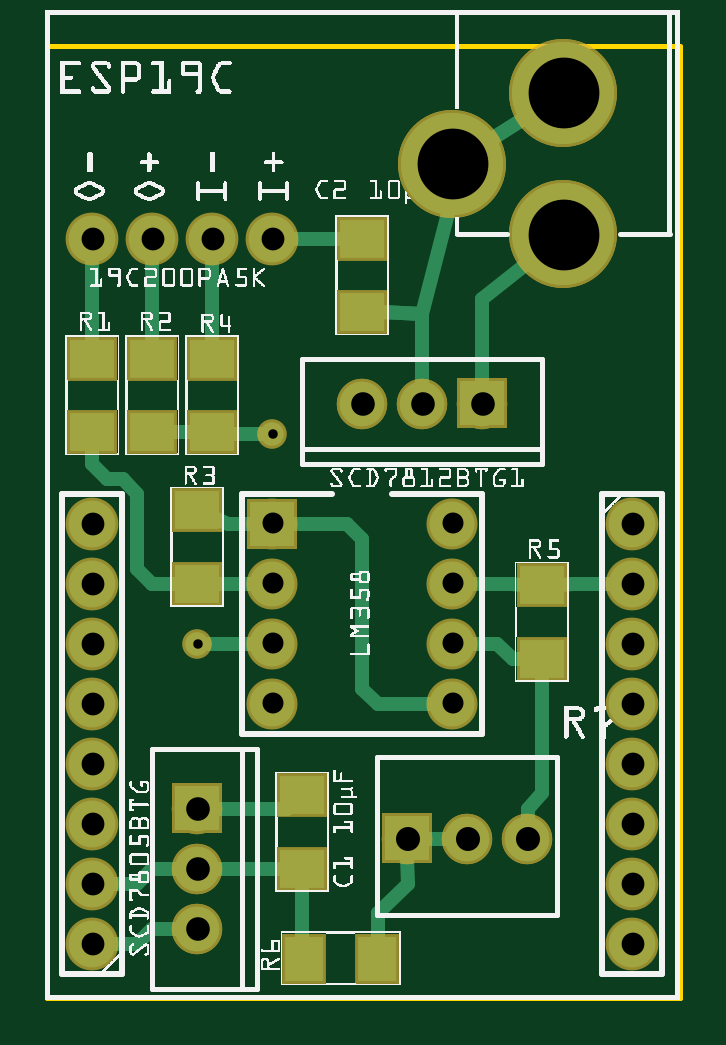
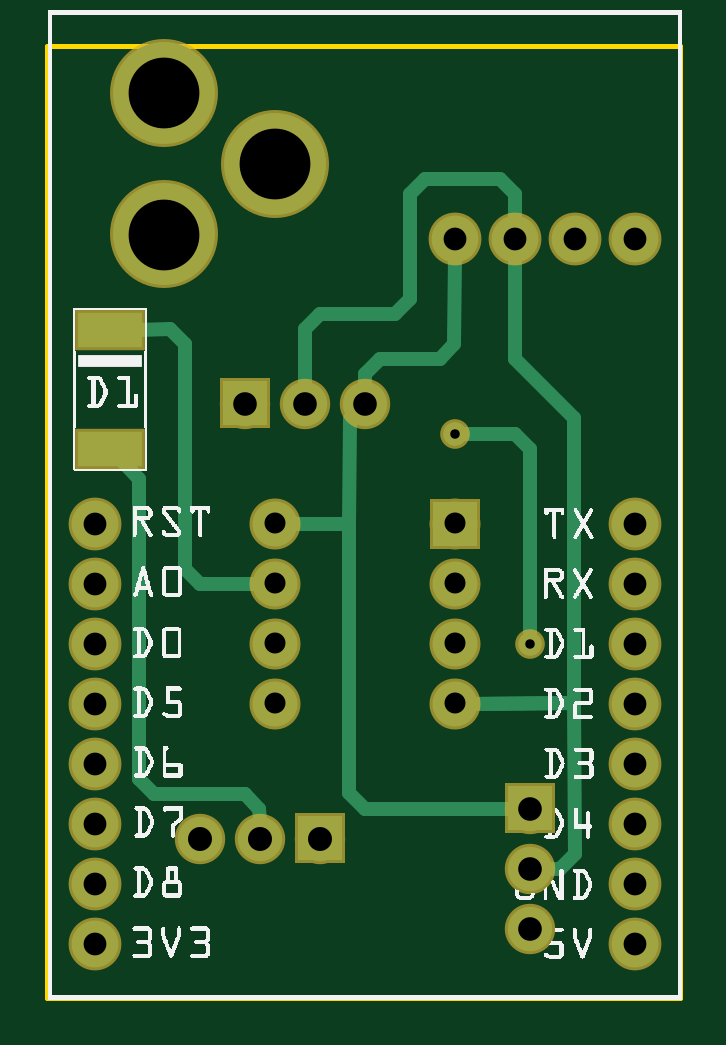
Circuit board: 10 layer files. Board 26.8 x 40.3 mm.
- outline: Wemos_Honeywell_19C_contour.gm1 (370 bytes)
- bottom_copper: Wemos_Honeywell_19C_copperBottom.gbl (11449 bytes)
- top_copper: Wemos_Honeywell_19C_copperTop.gtl (12497 bytes)
- drill: Wemos_Honeywell_19C_drill.txt (833 bytes)
- bottom_mask: Wemos_Honeywell_19C_maskBottom.gbs (9992 bytes)
- top_mask: Wemos_Honeywell_19C_maskTop.gts (10377 bytes)
- paste: Wemos_Honeywell_19C_pasteMaskBottom.gbp (295 bytes)
- paste: Wemos_Honeywell_19C_pasteMaskTop.gtp (513 bytes)
- bottom_silk: Wemos_Honeywell_19C_silkBottom.gbo (172031 bytes)
- top_silk: Wemos_Honeywell_19C_silkTop.gto (268874 bytes)

=== outline: Wemos_Honeywell_19C_contour.gm1 ===
G04 MADE WITH FRITZING*
G04 WWW.FRITZING.ORG*
G04 DOUBLE SIDED*
G04 HOLES PLATED*
G04 CONTOUR ON CENTER OF CONTOUR VECTOR*
%ASAXBY*%
%FSLAX23Y23*%
%MOIN*%
%OFA0B0*%
%SFA1.0B1.0*%
%ADD10R,1.061650X1.594490*%
%ADD11C,0.008000*%
%ADD10C,0.008*%
%LNCONTOUR*%
G90*
G70*
G54D10*
G54D11*
X4Y1590D02*
X1058Y1590D01*
X1058Y4D01*
X4Y4D01*
X4Y1590D01*
D02*
G04 End of contour*
M02*
=== bottom_copper: Wemos_Honeywell_19C_copperBottom.gbl (11449 bytes, source omitted) ===
=== top_copper: Wemos_Honeywell_19C_copperTop.gtl (12497 bytes, source omitted) ===
=== drill: Wemos_Honeywell_19C_drill.txt ===
; NON-PLATED HOLES START AT T1
; THROUGH (PLATED) HOLES START AT T100
M48
INCH
T100C0.118000
T101C0.015748
T102C0.039370
T103C0.038000
T104C0.040000
T105C0.035000
%
T100
X008643Y015120
X008643Y012757
X006792Y013939
T101
X003792Y009439
X002542Y005938
T102
X006292Y009939
X002542Y002189
X005292Y009939
X002542Y003189
X002542Y001189
X007292Y009939
T103
X009792Y002939
X009792Y006939
X000792Y007939
X009792Y001939
X009792Y003939
X003792Y012689
X000792Y005939
X009792Y004939
X000792Y004939
X000792Y002939
X009792Y007939
X002792Y012689
X000792Y000939
X009792Y005939
X009792Y000939
X000792Y001939
X001792Y012689
X000792Y012689
X000792Y003939
X000792Y006939
T104
X006042Y002689
X007042Y002689
X008042Y002689
T105
X003794Y006943
X003794Y004943
X006794Y004943
X006794Y005943
X006794Y006943
X006794Y007943
X003794Y005943
X003794Y007943
T00
M30

=== bottom_mask: Wemos_Honeywell_19C_maskBottom.gbs (9992 bytes, source omitted) ===
=== top_mask: Wemos_Honeywell_19C_maskTop.gts (10377 bytes, source omitted) ===
=== paste: Wemos_Honeywell_19C_pasteMaskBottom.gbp ===
G04 MADE WITH FRITZING*
G04 WWW.FRITZING.ORG*
G04 DOUBLE SIDED*
G04 HOLES PLATED*
G04 CONTOUR ON CENTER OF CONTOUR VECTOR*
%ASAXBY*%
%FSLAX23Y23*%
%MOIN*%
%OFA0B0*%
%SFA1.0B1.0*%
%ADD10R,0.106299X0.059055*%
%LNPASTEMASK0*%
G90*
G70*
G54D10*
X954Y1116D03*
X954Y919D03*
G04 End of PasteMask0*
M02*
=== paste: Wemos_Honeywell_19C_pasteMaskTop.gtp ===
G04 MADE WITH FRITZING*
G04 WWW.FRITZING.ORG*
G04 DOUBLE SIDED*
G04 HOLES PLATED*
G04 CONTOUR ON CENTER OF CONTOUR VECTOR*
%ASAXBY*%
%FSLAX23Y23*%
%MOIN*%
%OFA0B0*%
%SFA1.0B1.0*%
%ADD10R,0.062992X0.074803*%
%ADD11R,0.074803X0.062992*%
%LNPASTEMASK1*%
G90*
G70*
G54D10*
X554Y69D03*
X432Y69D03*
G54D11*
X829Y569D03*
X829Y691D03*
X279Y947D03*
X279Y1069D03*
X254Y694D03*
X254Y816D03*
X179Y1069D03*
X179Y947D03*
X79Y1069D03*
X79Y947D03*
X529Y1269D03*
X529Y1147D03*
X429Y219D03*
X429Y341D03*
G04 End of PasteMask1*
M02*
=== bottom_silk: Wemos_Honeywell_19C_silkBottom.gbo (172031 bytes, source omitted) ===
=== top_silk: Wemos_Honeywell_19C_silkTop.gto (268874 bytes, source omitted) ===
